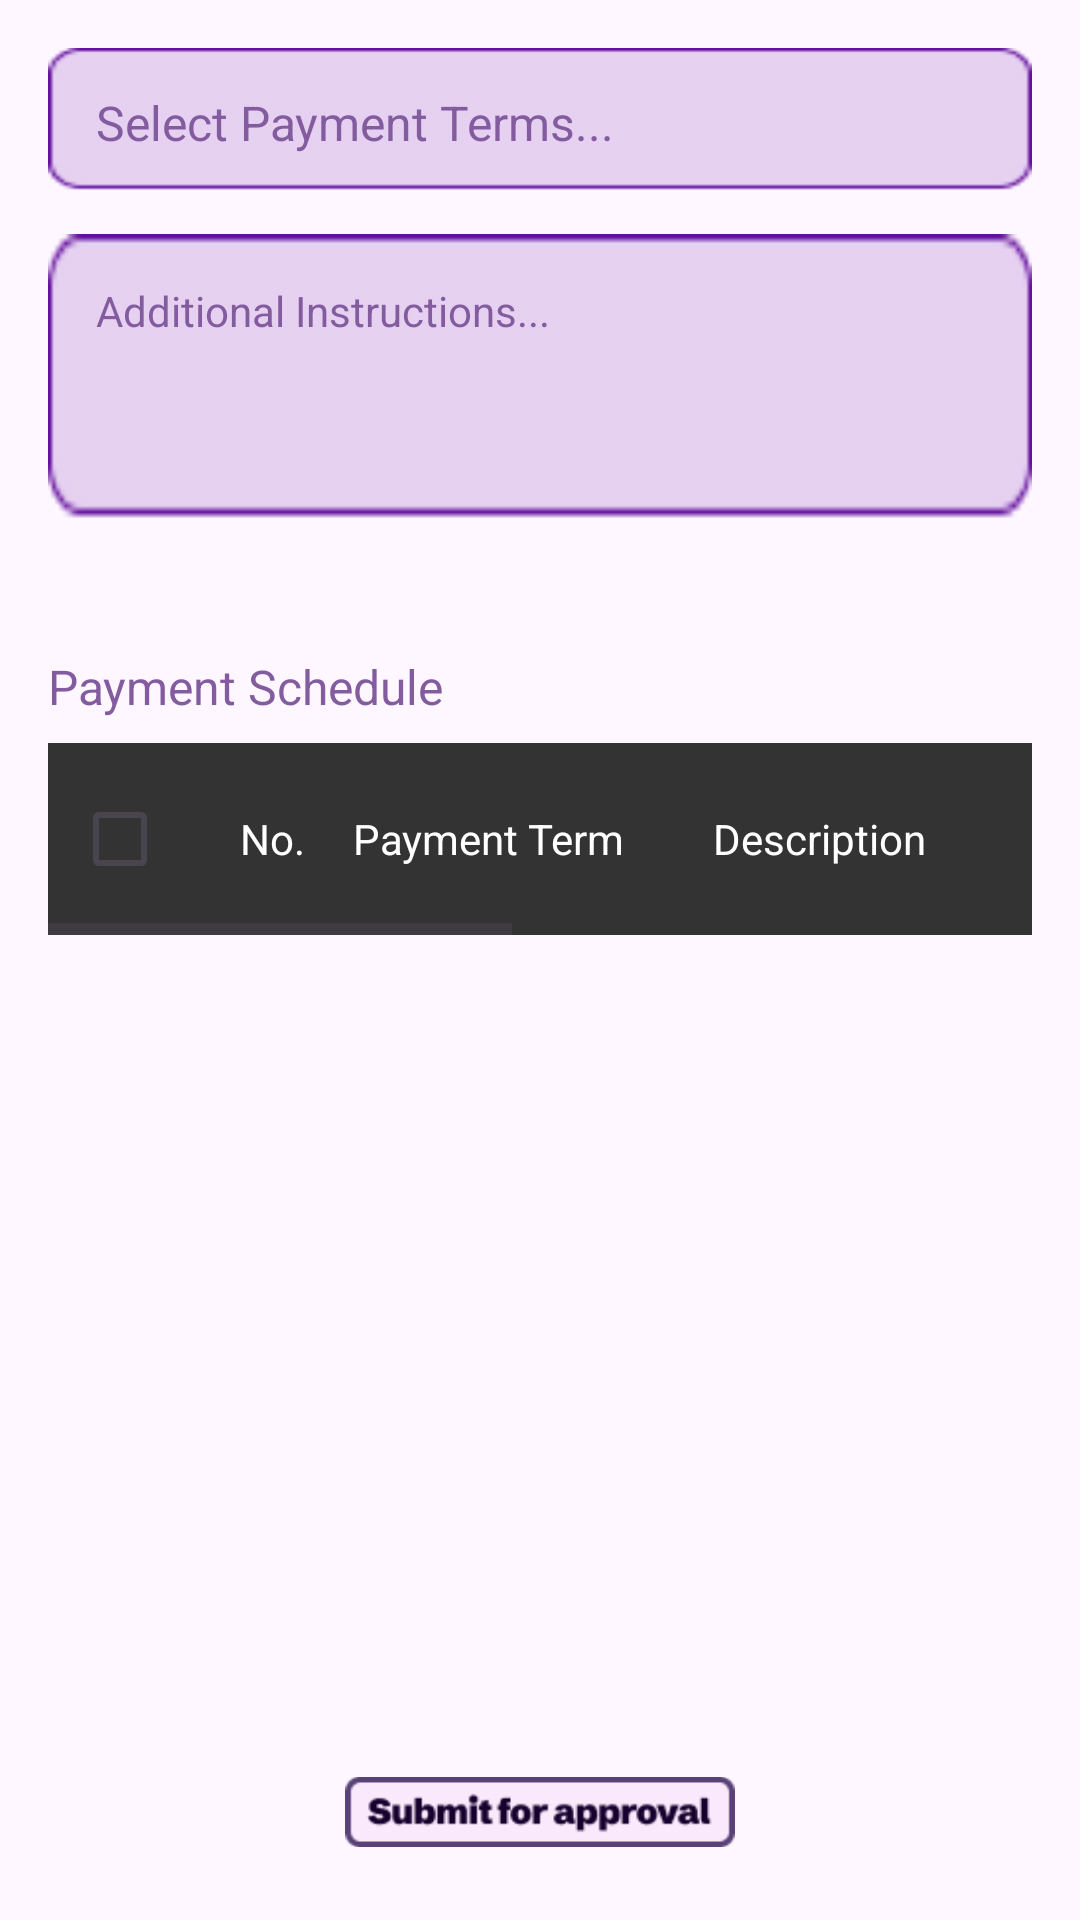

Write the Android layout XML for this screen, with the resource values it uses.
<!-- AndroidManifest.xml: application theme Theme.MedRetailerPoC -->
<!-- res/layout/fragment_terms_conditions.xml -->
<?xml version="1.0" encoding="utf-8"?>
<androidx.constraintlayout.widget.ConstraintLayout
    xmlns:android="http://schemas.android.com/apk/res/android"
    xmlns:app="http://schemas.android.com/apk/res-auto"
    xmlns:tools="http://schemas.android.com/tools"
    android:layout_width="match_parent"
    android:layout_height="match_parent">

    <ScrollView
        android:layout_width="match_parent"
        android:layout_height="0dp"
        android:fillViewport="true"
        app:layout_constraintBottom_toTopOf="@+id/btnSubmitOrder"
        app:layout_constraintTop_toTopOf="parent">

        <LinearLayout
            android:layout_width="match_parent"
            android:layout_height="wrap_content"
            android:orientation="vertical"
            android:padding="16dp">

            <AutoCompleteTextView
                android:id="@+id/etPaymentTerms"
                android:layout_width="match_parent"
                android:layout_height="wrap_content"
                android:minHeight="50dp"
                android:layout_marginBottom="12dp"
                android:background="@drawable/blank_placeholder"
                android:hint="Select Payment Terms..."
                android:textColorHint="#835C9F"
                android:paddingStart="16dp"
                android:gravity="center_vertical"
                android:textColor="#835C9F"
                android:completionThreshold="1"
                android:textSize="16sp" />

            <EditText
                android:id="@+id/etInstructions"
                android:layout_width="match_parent"
                android:layout_height="100dp"
                android:layout_marginBottom="24dp"
                android:background="@drawable/blank_placeholder"
                android:hint="Additional Instructions..."
                android:textColorHint="#835C9F"
                android:padding="16dp"
                android:gravity="top|start"
                android:inputType="textMultiLine"
                android:textColor="#835C9F"
                android:textSize="14sp" />

            <TextView
                android:layout_width="wrap_content"
                android:layout_height="wrap_content"
                android:text="Payment Schedule"
                android:textColor="#835C9F"
                android:textSize="16sp"
                android:layout_marginTop="16dp"
                android:layout_marginBottom="8dp"/>

            <HorizontalScrollView
                android:layout_width="match_parent"
                android:layout_height="wrap_content"
                android:background="#222222">

                <TableLayout
                    android:id="@+id/tablePaymentSchedule"
                    android:layout_width="wrap_content"
                    android:layout_height="wrap_content"
                    android:stretchColumns="3">
                    <TableRow android:background="#333333" android:padding="8dp">
                        <CheckBox android:layout_width="wrap_content" android:layout_height="wrap_content" android:buttonTint="#AAAAAA"/>
                        <TextView android:text="No." android:textColor="#FFFFFF" android:padding="8dp"/>
                        <TextView android:text="Payment Term" android:textColor="#FFFFFF" android:padding="8dp" android:minWidth="120dp"/>
                        <TextView android:text="Description" android:textColor="#FFFFFF" android:padding="8dp" android:minWidth="150dp"/>
                        <TextView android:text="Due Date *" android:textColor="#ff6b6b" android:padding="8dp" android:minWidth="100dp"/>
                        <TextView android:text="Portion (%)" android:textColor="#FFFFFF" android:padding="8dp" android:minWidth="80dp"/>
                        <TextView android:text="Amount (PHP) *" android:textColor="#ff6b6b" android:padding="8dp" android:minWidth="100dp"/>
                        <androidx.appcompat.widget.AppCompatImageView
                            android:layout_width="24dp"
                            android:layout_height="24dp"
                            android:src="@android:drawable/ic_menu_preferences"
                            android:tint="#AAAAAA" />
                    </TableRow>
                </TableLayout>
            </HorizontalScrollView>


        </LinearLayout>
    </ScrollView>

    <ImageView
        android:id="@+id/btnSubmitOrder"
        android:layout_width="130dp"
        android:layout_height="40dp"
        android:clickable="true"
        android:focusable="true"
        android:src="@drawable/submitforapproval"
        app:layout_constraintBottom_toBottomOf="parent"
        app:layout_constraintEnd_toEndOf="parent"
        app:layout_constraintStart_toStartOf="parent"
        android:layout_marginBottom="16dp"/>

</androidx.constraintlayout.widget.ConstraintLayout>
<!-- resources referenced by this layout -->
<resources>
  <!-- drawable blank_placeholder: png bitmap (drawable, 812 bytes) -->
  <!-- drawable submitforapproval: png bitmap (drawable, 3488 bytes) -->
  <style name="Theme.MedRetailerPoC" parent="Base.Theme.MedRetailerPoC">
          <item name="android:windowLayoutInDisplayCutoutMode">shortEdges</item>
      </style>
  <style name="Base.Theme.MedRetailerPoC" parent="Theme.Material3.DayNight.NoActionBar">
          
          
      </style>
</resources>
